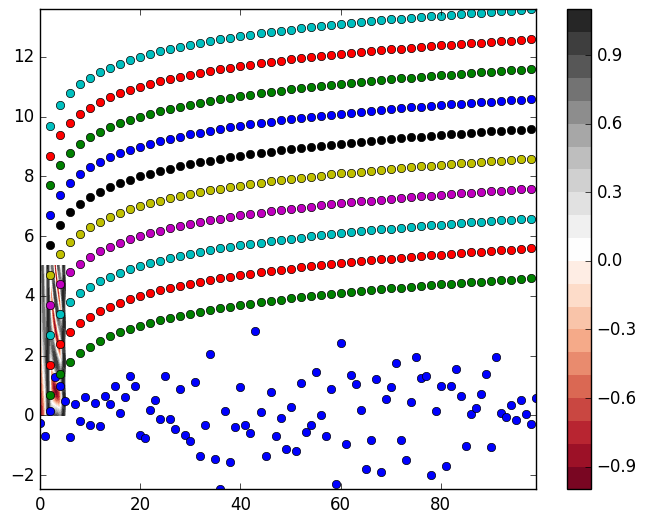

Write Python code to recreate this figure.
import numpy as np
import matplotlib.pyplot as plt
plt.style.use('classic')


# ------------------------------------------
# 0 dimension plot
# ------------------------------------------
r = np.random.randn(100)

plt.plot(r, 'o')
plt.show()


# ------------------------------------------
# 1 dimension plot
# ------------------------------------------
x = np.arange(0, 100, 2)
y = np.log(x)

[plt.plot(x, y+i, 'o') for i in range(10)]
plt.show()

# ------------------------------------------
# 1 dimension plot
# ------------------------------------------


def f(x, y):
    return np.sin(x) ** 10 + np.cos(10 + y * x) * np.cos(x)


x = np.linspace(0, 5, 50)
y = np.linspace(0, 5, 40)

X, Y = np.meshgrid(x, y)
Z = f(X,Y)

plt.contourf(X, Y, Z, 20, cmap='RdGy')
plt.colorbar()
plt.show()
